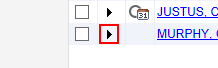
Task: Dispatcher process for Access Edits
Workflow: RevElate_ExtractDataFromRevelate

Step 1 [then]: click on the image

Step 2 [try]: check the table cell in window 'Cerner Soarian*' (revenuecycle.exe) (no picture)

Step 3: click on the table cell in window 'Cerner Soarian*' (revenuecycle.exe) (no picture)

Step 4: check the table cell in window 'Cerner Soarian*' (revenuecycle.exe) (no picture)

Step 5: click on the table cell in window 'Cerner Soarian*' (revenuecycle.exe) (no picture) (repeated 3 times)

Step 8: click on the button 'Done' in window 'Cerner Soarian*' (revenuecycle.exe) (no picture)

Step 9: get-text from the link in window 'Cerner Soarian*' (revenuecycle.exe) (no picture)

Step 10 [then]: click on the image (same screen as step 1)
